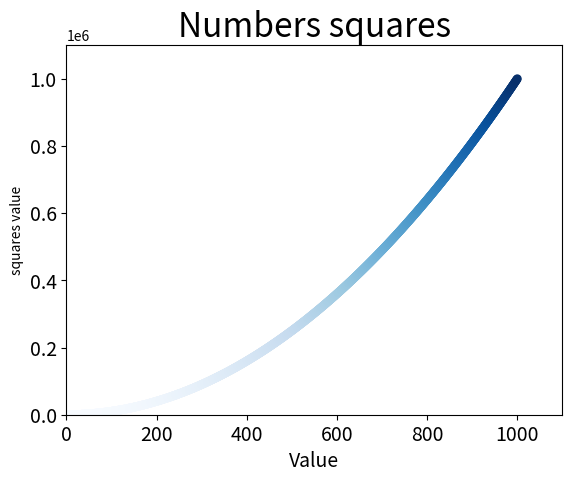

The script that saved this image:
import matplotlib.pyplot as plt 

x_values = list(range(1, 1001))
y_values = [x**2 for x in x_values]

plt.scatter(x_values, y_values, c = y_values, cmap = plt.cm.Blues,
 edgecolor = "none", s = 40)

#Defining title and labels
plt.title("Numbers squares", fontsize = 24)
plt.xlabel("Value", fontsize = 14)
plt.ylabel("squares value")

#Defining size of labels
plt.tick_params(axis = "both", which = "major", labelsize = 14)

#Defining the range for each axis
plt.axis([0, 1100, 0, 1100000])

plt.savefig("squares_plot.png", bbox_inches = "tight")